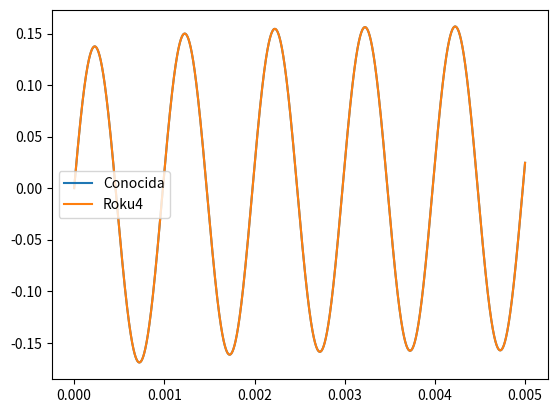
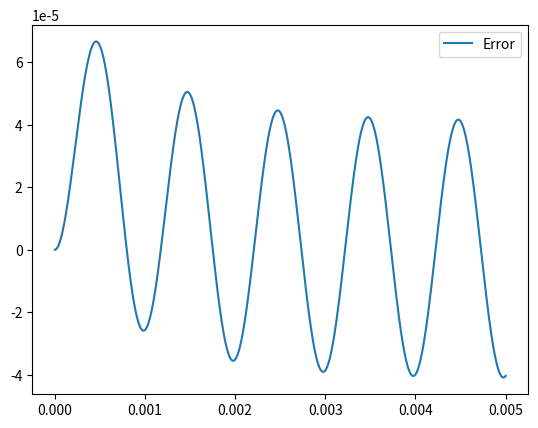

Reproduce these figures in Python, in order.
import numpy as np
import matplotlib.pyplot as plt

def roku4(f, t0, tf, deltaT, x0):

    # cantidad de puntos

    N = int((tf - t0)/deltaT)

    tk = np.linspace(t0, tf, N + 1)

    n = x0.shape[0]
    xk = np.zeros((N + 1, n))  # matriz del problema
    xk[0, :] = x0

    # Se itera sobre cada instante de tiempo
    for i in range(N):
        f1 = f(tk[i], xk[i, :])
        f2 = f(tk[i] + deltaT/2, xk[i, :] + ((deltaT/2) * f1))
        f3 = f(tk[i] + deltaT/2, xk[i, :] + ((deltaT/2) * f2))
        f4 = f(tk[i] + deltaT/2, xk[i, :] + deltaT * f3)

        xk[i + 1, :] = xk[i, :] + ((f1 + 2 * f2 + 2 * f3 + f4)/6) * deltaT

    return tk, xk

def dx(t, x):
    R = 1e3
    C = 1e-6
    W = 2.0 * np.pi * 1000
    A = 1.0
    T = 5*2*np.pi/W

    return ((A*np.cos(W*t)-x)/(R*C))


def known(time):
    R = 1e3
    C = 1e-6
    W = 2.0 * np.pi * 1000
    A = 1.0

    x = -np.exp(-time/(R*C))+np.cos(W*time)+W*R*C*np.sin(W*time)
    x = (A/(1+(W*R*C)**2))*x
    return x


if __name__ == '__main__':
    arr = np.array([[1, 2, 3], [4, 5, 6]])
    print(arr[0, :])






    x0 = np.zeros(1)
    W = 2.0 * np.pi * 1000
    T = 5 * 2 * np.pi / W
    h = T/10000

    t, xe = roku4(dx, 0, T, h, x0)
    xknown = known(t)

    fig, ax = plt.subplots()
    ax.plot(t, xknown, label='Conocida')
    ax.plot(t, xe[:, 0], label='Roku4')

    ax.legend()
    plt.show()


    fig, ax = plt.subplots()
    ax.plot(t, xe[:, 0] - xknown, label='Error')
    ax.legend()
    plt.show()


